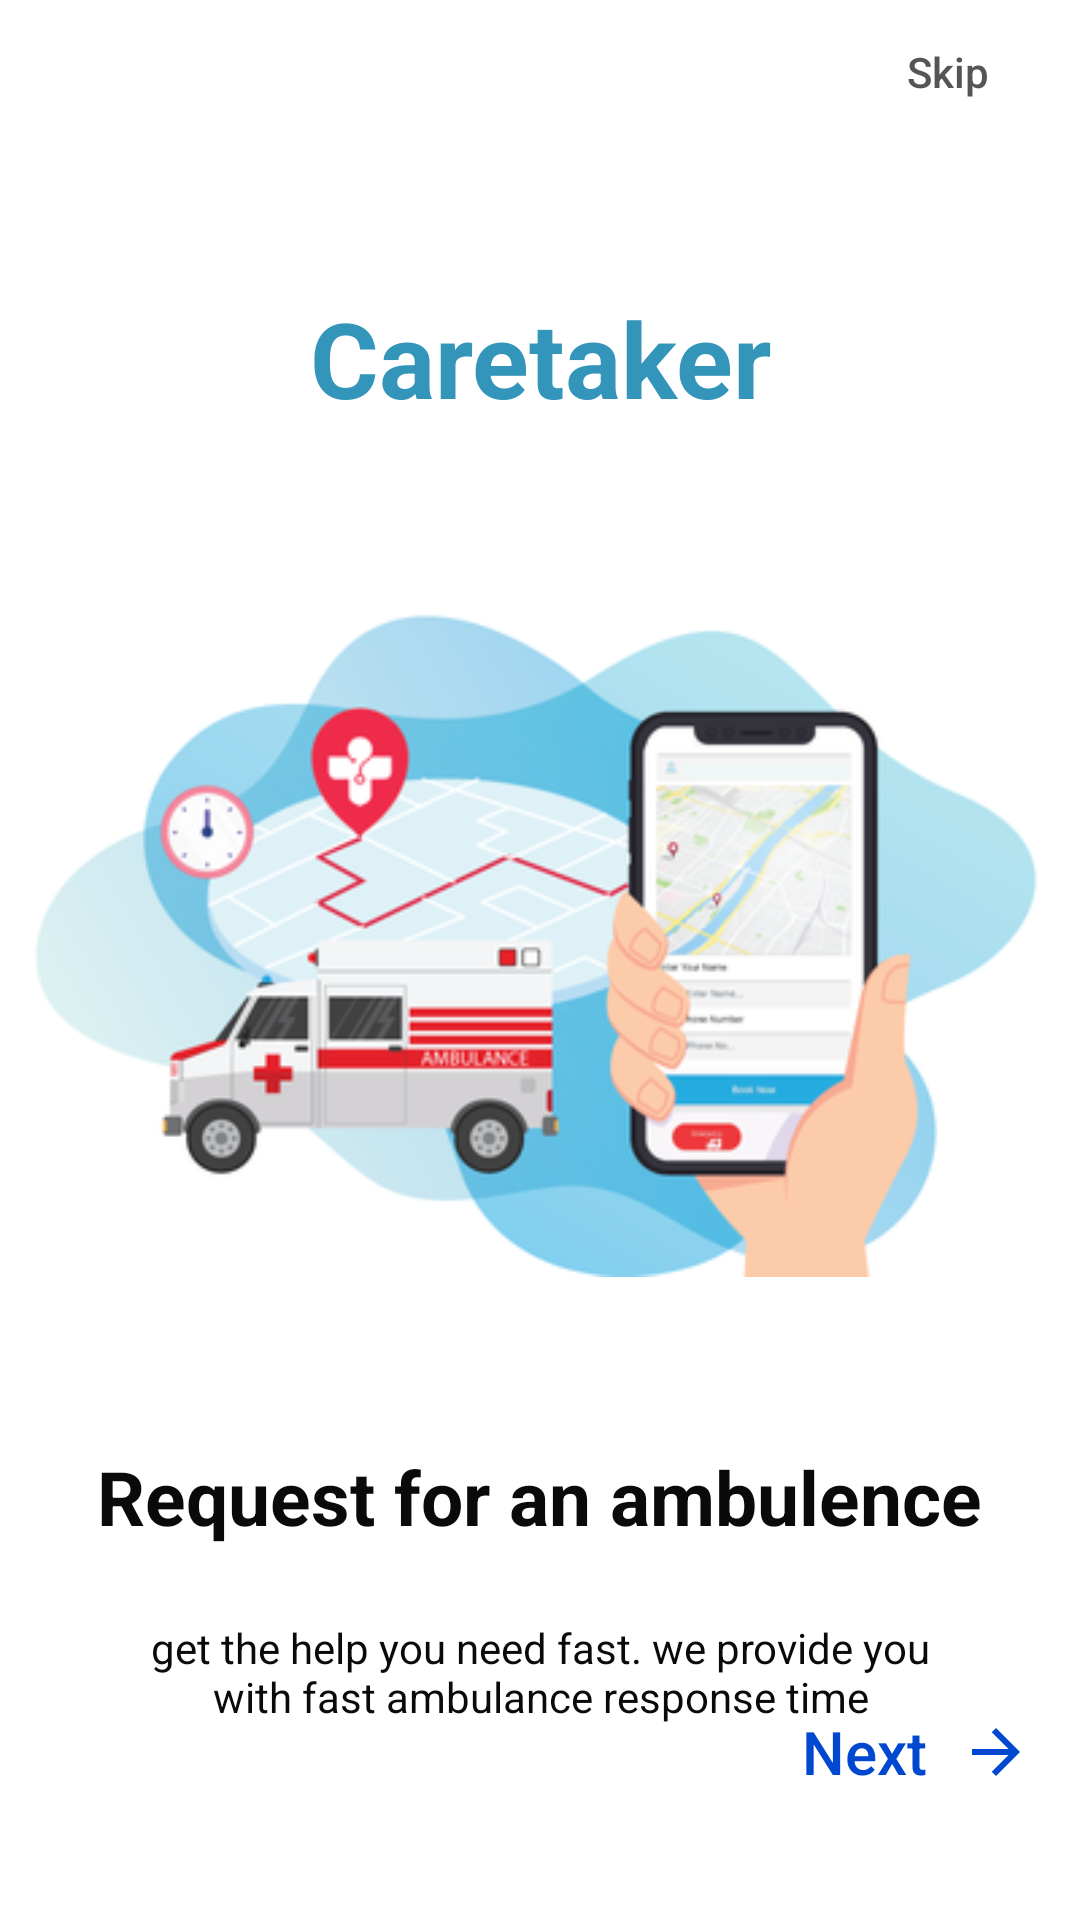

Write the Android layout XML for this screen, with the resource values it uses.
<!-- AndroidManifest.xml: application theme splash_theme -->
<!-- res/layout/activity_welcome1.xml -->
<?xml version="1.0" encoding="utf-8"?>
<androidx.constraintlayout.widget.ConstraintLayout xmlns:android="http://schemas.android.com/apk/res/android"
    xmlns:app="http://schemas.android.com/apk/res-auto"
    xmlns:tools="http://schemas.android.com/tools"
    android:layout_width="match_parent"
    android:layout_height="match_parent"
    android:background="@color/white"
    tools:context=".welcome1">


    <Button
        android:id="@+id/button2"
        android:layout_width="wrap_content"
        android:layout_height="wrap_content"
        android:layout_marginEnd="16dp"
        android:layout_marginBottom="32dp"
        android:background="#000048CF"
        android:drawableRight="@drawable/ic_baseline_arrow_forward_24"
        android:text="Next"
        android:textAllCaps="false"
        android:textColor="@color/bule"
        android:textSize="20sp"
        app:layout_constraintBottom_toBottomOf="parent"
        app:layout_constraintEnd_toEndOf="parent"
        tools:ignore="MissingConstraints" />

    <Button
        android:id="@+id/button3"
        android:layout_width="wrap_content"
        android:layout_height="wrap_content"
        android:background="#00FFFEFE"
        android:text="Skip"
        android:textAllCaps="false"
        android:textColor="#575454"
        app:layout_constraintEnd_toEndOf="parent"
        app:layout_constraintHorizontal_bias="1.0"
        app:layout_constraintStart_toStartOf="parent"
        app:layout_constraintTop_toTopOf="parent" />

    <ImageView
        android:id="@+id/imageView2"
        android:layout_width="match_parent"
        android:layout_height="wrap_content"
        android:layout_marginTop="188dp"
        app:layout_constraintTop_toTopOf="parent"
        app:srcCompat="@drawable/request_50"
        tools:ignore="MissingConstraints"
        tools:layout_editor_absoluteX="0dp" />

    <TextView
        android:id="@+id/textView2"
        android:layout_width="wrap_content"
        android:layout_height="wrap_content"
        android:layout_marginTop="44dp"
        android:text="Request for an ambulence"
        android:textColor="#0B0A0A"
        android:textSize="25sp"
        android:textStyle="bold"
        app:layout_constraintEnd_toEndOf="parent"
        app:layout_constraintHorizontal_bias="0.495"
        app:layout_constraintStart_toStartOf="parent"
        app:layout_constraintTop_toBottomOf="@+id/imageView2" />

    <TextView
        android:id="@+id/textView3"
        android:layout_width="277dp"
        android:layout_height="64dp"
        android:layout_marginTop="24dp"
        android:text="get the help you need fast. we provide you with fast ambulance response time"
        android:textAlignment="center"
        android:textColor="#0B0909"
        app:layout_constraintEnd_toEndOf="parent"
        app:layout_constraintStart_toStartOf="parent"
        app:layout_constraintTop_toBottomOf="@+id/textView2" />

    <TextView
        android:id="@+id/textView4"
        android:layout_width="180dp"
        android:layout_height="39dp"
        android:layout_marginTop="96dp"
        android:text="Caretaker"
        android:textAlignment="center"
        android:textColor="#3495BA"
        android:textSize="35sp"
        android:textStyle="bold"
        app:layout_constraintEnd_toEndOf="parent"
        app:layout_constraintStart_toStartOf="parent"
        app:layout_constraintTop_toTopOf="parent" />

    <ImageView
        android:id="@+id/imageView11"
        android:layout_width="wrap_content"
        android:layout_height="wrap_content"
        android:layout_marginEnd="184dp"
        android:layout_marginBottom="32dp"
        app:layout_constraintBottom_toBottomOf="parent"
        app:layout_constraintEnd_toStartOf="@+id/button2"
        app:layout_constraintStart_toEndOf="@+id/imageView10"
        app:srcCompat="@drawable/ic_baseline_favorite_border_24" />

    <ImageView
        android:id="@+id/imageView10"
        android:layout_width="wrap_content"
        android:layout_height="wrap_content"
        android:layout_marginBottom="32dp"
        app:layout_constraintBottom_toBottomOf="parent"
        app:layout_constraintEnd_toStartOf="@+id/imageView11"
        app:layout_constraintStart_toEndOf="@+id/imageView9"
        app:srcCompat="@drawable/ic_baseline_favorite_border_24" />

    <ImageView
        android:id="@+id/imageView9"
        android:layout_width="wrap_content"
        android:layout_height="wrap_content"
        android:layout_marginStart="33dp"
        android:layout_marginBottom="32dp"
        app:layout_constraintBottom_toBottomOf="parent"
        app:layout_constraintEnd_toStartOf="@+id/imageView10"
        app:layout_constraintStart_toStartOf="parent"
        app:srcCompat="@drawable/ic_baseline_favorite_24" />

</androidx.constraintlayout.widget.ConstraintLayout>
<!-- resources referenced by this layout -->
<resources>
  <color name="bule">#0048cf</color>
  <color name="white">#FFFFFFFF</color>
  <!-- drawable ic_baseline_arrow_forward_24 (drawable) -->
  <vector xmlns:android="http://schemas.android.com/apk/res/android"
      android:width="24dp"
      android:height="24dp"
      android:viewportWidth="24"
      android:viewportHeight="24"
      android:tint="@color/bule">
    <path
        android:fillColor="@android:color/white"
        android:pathData="M12,4l-1.41,1.41L16.17,11H4v2h12.17l-5.58,5.59L12,20l8,-8z"/>
  </vector>
  <!-- drawable request_50: png bitmap (drawable, 63243 bytes) -->
  <style name="splash_theme" parent="Theme.MaterialComponents.DayNight.NoActionBar">
          <item name="android:windowBackground">@drawable/spls</item>
          <item name="android:statusBarColor">@color/bule</item>
  
  
      </style>
  <!-- drawable spls: jpg bitmap (drawable, 79363 bytes) -->
</resources>
